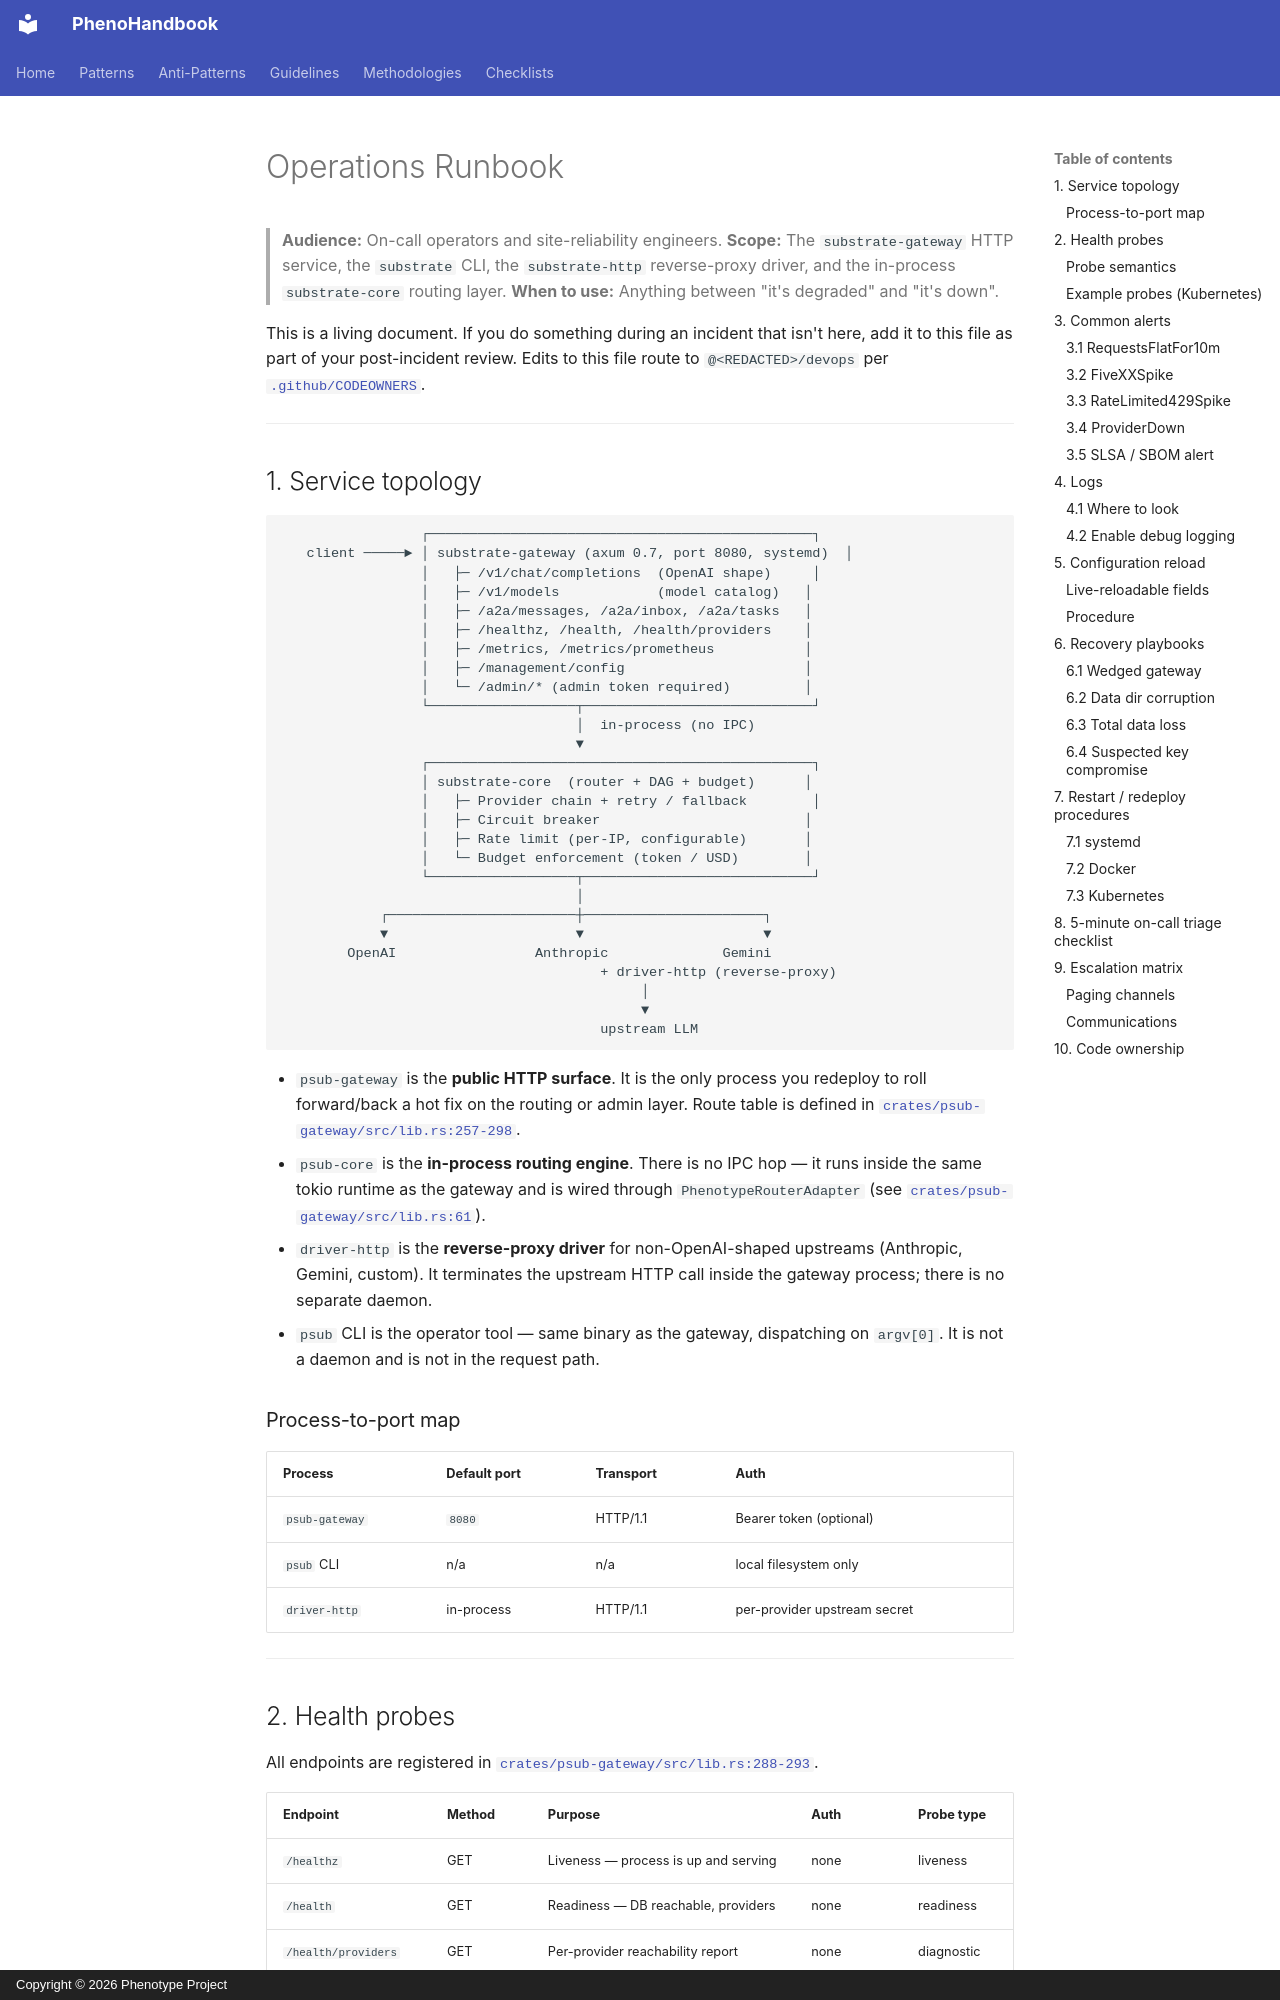

repository: KooshaPari/PhenoShared · page: operations/runbook/index.html · generator: mkdocs · copyright: Copyright © 2026 Phenotype Project

# Operations Runbook

> **Audience:** On-call operators and site-reliability engineers.
> **Scope:** The `substrate-gateway` HTTP service, the `substrate` CLI, the `substrate-http`
> reverse-proxy driver, and the in-process `substrate-core` routing layer.
> **When to use:** Anything between "it's degraded" and "it's down".

This is a living document. If you do something during an incident that isn't
here, add it to this file as part of your post-incident review. Edits to this
file route to `@<REDACTED>/devops` per
[`.github/CODEOWNERS`](../../.github/CODEOWNERS).

---

## 1. Service topology

```
                 ┌───────────────────────────────────────────────┐
   client ─────► │ substrate-gateway (axum 0.7, port 8080, systemd)  │
                 │   ├─ /v1/chat/completions  (OpenAI shape)     │
                 │   ├─ /v1/models            (model catalog)   │
                 │   ├─ /a2a/messages, /a2a/inbox, /a2a/tasks   │
                 │   ├─ /healthz, /health, /health/providers    │
                 │   ├─ /metrics, /metrics/prometheus           │
                 │   ├─ /management/config                      │
                 │   └─ /admin/* (admin token required)         │
                 └──────────────────┬────────────────────────────┘
                                    │  in-process (no IPC)
                                    ▼
                 ┌───────────────────────────────────────────────┐
                 │ substrate-core  (router + DAG + budget)      │
                 │   ├─ Provider chain + retry / fallback        │
                 │   ├─ Circuit breaker                         │
                 │   ├─ Rate limit (per-IP, configurable)       │
                 │   └─ Budget enforcement (token / USD)        │
                 └──────────────────┬────────────────────────────┘
                                    │
            ┌───────────────────────┼──────────────────────┐
            ▼                       ▼                      ▼
        OpenAI                 Anthropic              Gemini
                                       + driver-http (reverse-proxy)
                                            │
                                            ▼
                                       upstream LLM
```

- `psub-gateway` is the **public HTTP surface**. It is the only process you
  redeploy to roll forward/back a hot fix on the routing or admin layer.
  Route table is defined in [`crates/psub-gateway/src/lib.rs:257-298`][router].
- `psub-core` is the **in-process routing engine**. There is no IPC hop — it
  runs inside the same tokio runtime as the gateway and is wired through
  `PhenotypeRouterAdapter` (see
  [`crates/psub-gateway/src/lib.rs:61`](../../crates/psub-gateway/src/lib.rs)).
- `driver-http` is the **reverse-proxy driver** for non-OpenAI-shaped upstreams
  (Anthropic, Gemini, custom). It terminates the upstream HTTP call inside the
  gateway process; there is no separate daemon.
- `psub` CLI is the operator tool — same binary as the gateway, dispatching on
  `argv[0]`. It is not a daemon and is not in the request path.

[router]: ../../crates/psub-gateway/src/lib.rs#L257-L298
